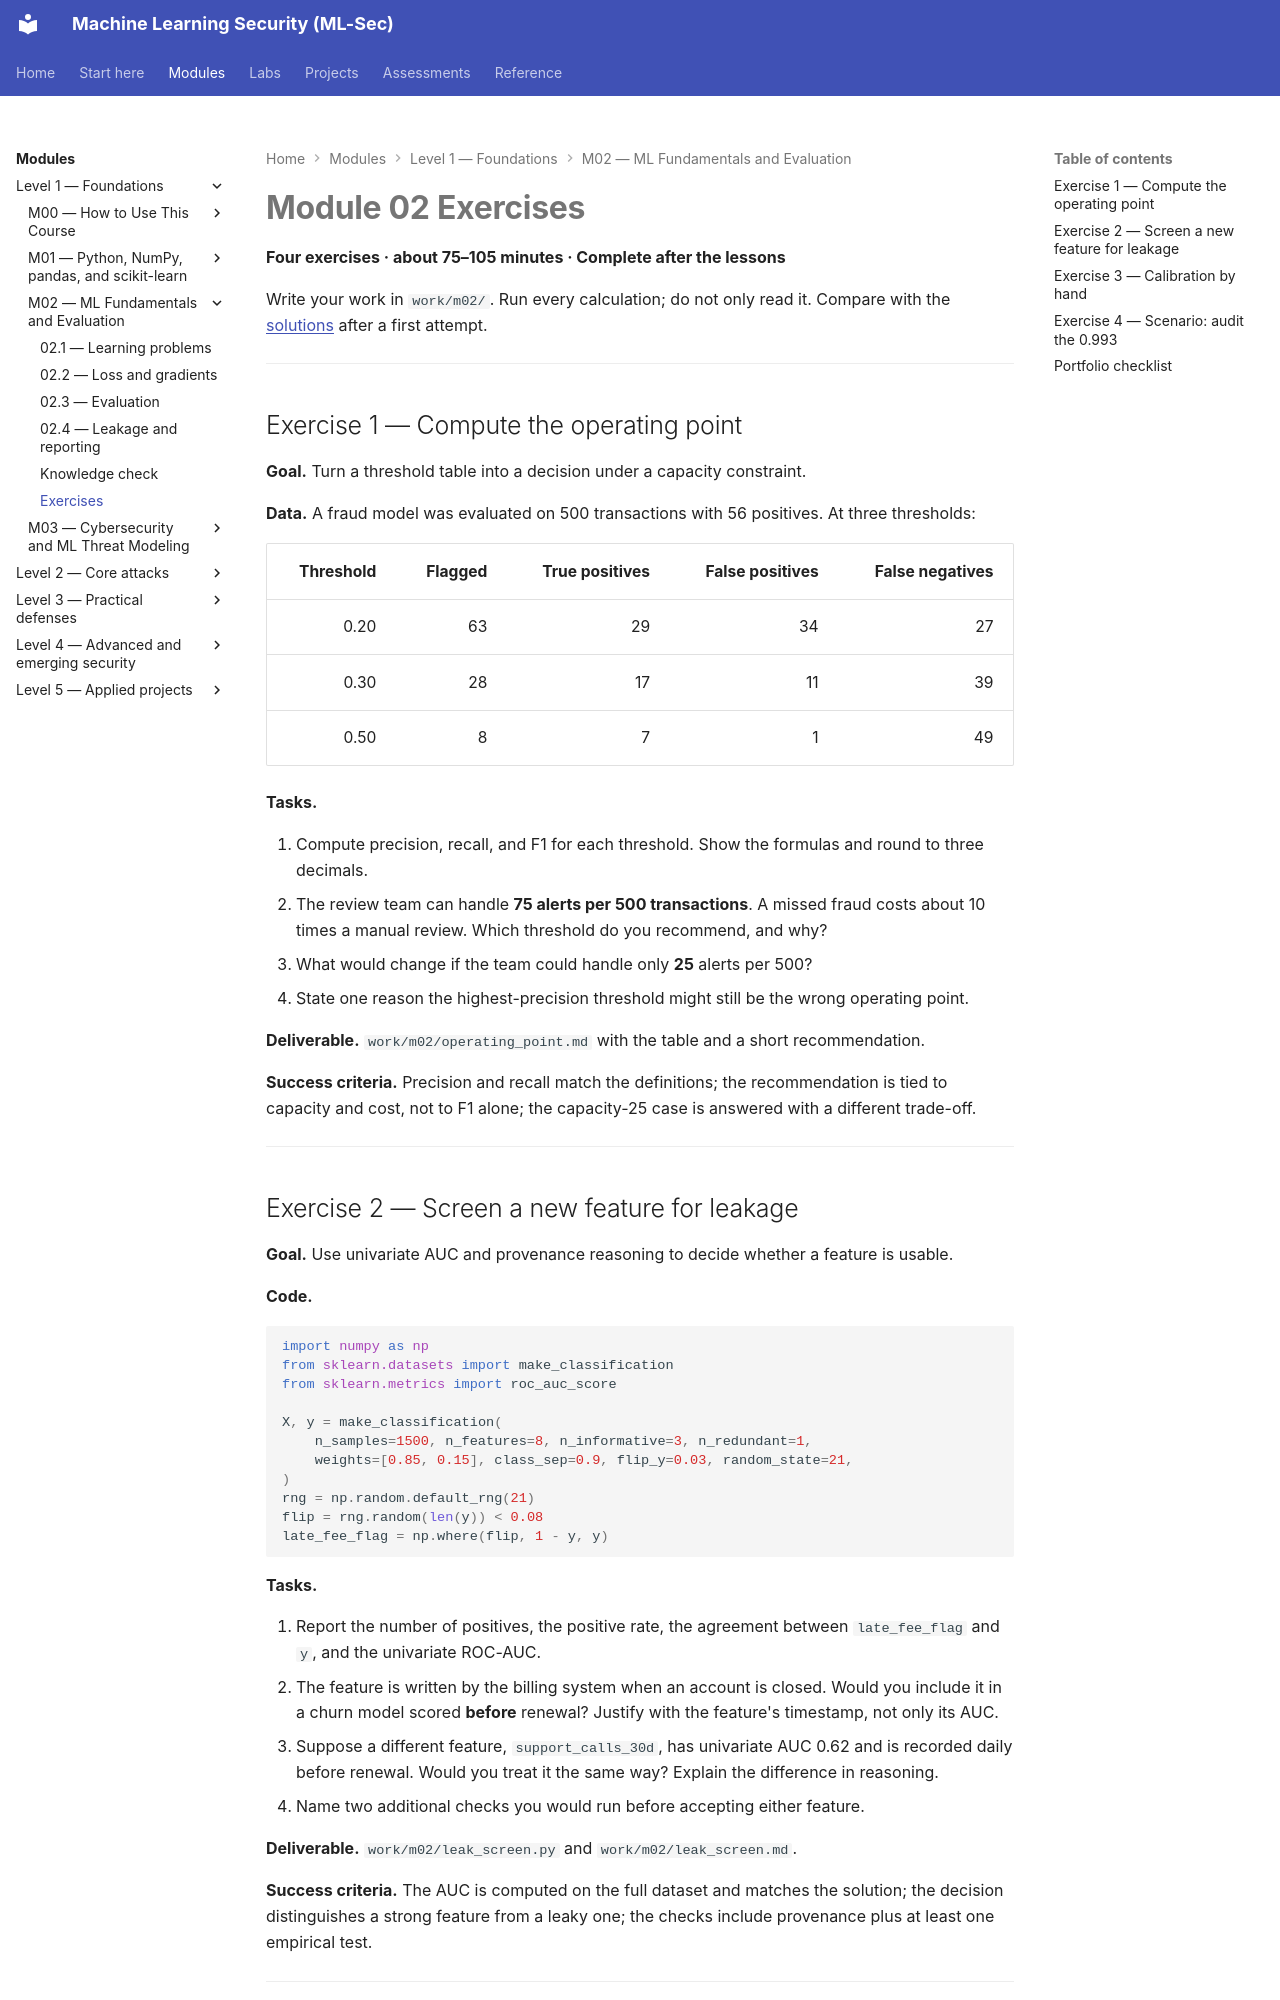

repository: nadeem-majeedch/MLSec · page: modules/m02-ml-fundamentals/exercises/index.html · generator: mkdocs

---
title: Module 02 Exercises
---

# Module 02 Exercises

**Four exercises · about 75–105 minutes · Complete after the lessons**

Write your work in `work/m02/`. Run every calculation; do not only read it. Compare with the [solutions](exercise-solutions.md) after a first attempt.

---

## Exercise 1 — Compute the operating point

**Goal.** Turn a threshold table into a decision under a capacity constraint.

**Data.** A fraud model was evaluated on 500 transactions with 56 positives. At three thresholds:

| Threshold | Flagged | True positives | False positives | False negatives |
|---:|---:|---:|---:|---:|
| 0.20 | 63 | 29 | 34 | 27 |
| 0.30 | 28 | 17 | 11 | 39 |
| 0.50 | 8 | 7 | 1 | 49 |

**Tasks.**

1. Compute precision, recall, and F1 for each threshold. Show the formulas and round to three decimals.
2. The review team can handle **75 alerts per 500 transactions**. A missed fraud costs about 10 times a manual review. Which threshold do you recommend, and why?
3. What would change if the team could handle only **25** alerts per 500?
4. State one reason the highest-precision threshold might still be the wrong operating point.

**Deliverable.** `work/m02/operating_point.md` with the table and a short recommendation.

**Success criteria.** Precision and recall match the definitions; the recommendation is tied to capacity and cost, not to F1 alone; the capacity-25 case is answered with a different trade-off.

---

## Exercise 2 — Screen a new feature for leakage

**Goal.** Use univariate AUC and provenance reasoning to decide whether a feature is usable.

**Code.**

```python
import numpy as np
from sklearn.datasets import make_classification
from sklearn.metrics import roc_auc_score

X, y = make_classification(
    n_samples=1500, n_features=8, n_informative=3, n_redundant=1,
    weights=[0.85, 0.15], class_sep=0.9, flip_y=0.03, random_state=21,
)
rng = np.random.default_rng(21)
flip = rng.random(len(y)) < 0.08
late_fee_flag = np.where(flip, 1 - y, y)
```

**Tasks.**

1. Report the number of positives, the positive rate, the agreement between `late_fee_flag` and `y`, and the univariate ROC-AUC.
2. The feature is written by the billing system when an account is closed. Would you include it in a churn model scored **before** renewal? Justify with the feature's timestamp, not only its AUC.
3. Suppose a different feature, `support_calls_30d`, has univariate AUC 0.62 and is recorded daily before renewal. Would you treat it the same way? Explain the difference in reasoning.
4. Name two additional checks you would run before accepting either feature.

**Deliverable.** `work/m02/leak_screen.py` and `work/m02/leak_screen.md`.

**Success criteria.** The AUC is computed on the full dataset and matches the solution; the decision distinguishes a strong feature from a leaky one; the checks include provenance plus at least one empirical test.

---
